The GitHub repository segnimekonnen7/budget-buddy contains a labelled image folder "real_data" with 4 categories: bacterial blight, brown spot, healthy, leaf blast. Examples follow, each with its label.

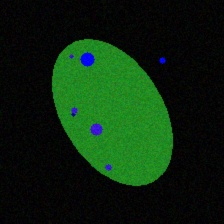
Label: leaf blast

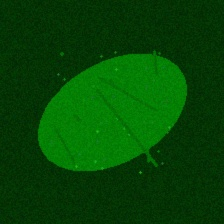
Label: healthy

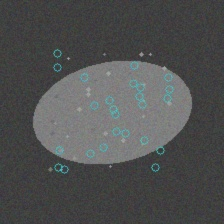
Label: brown spot

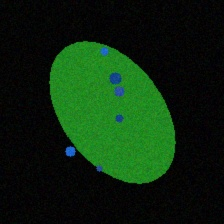
Label: bacterial blight

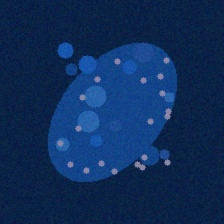
Label: bacterial blight

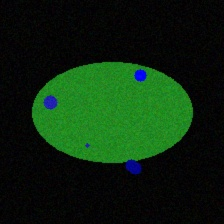
Label: leaf blast
